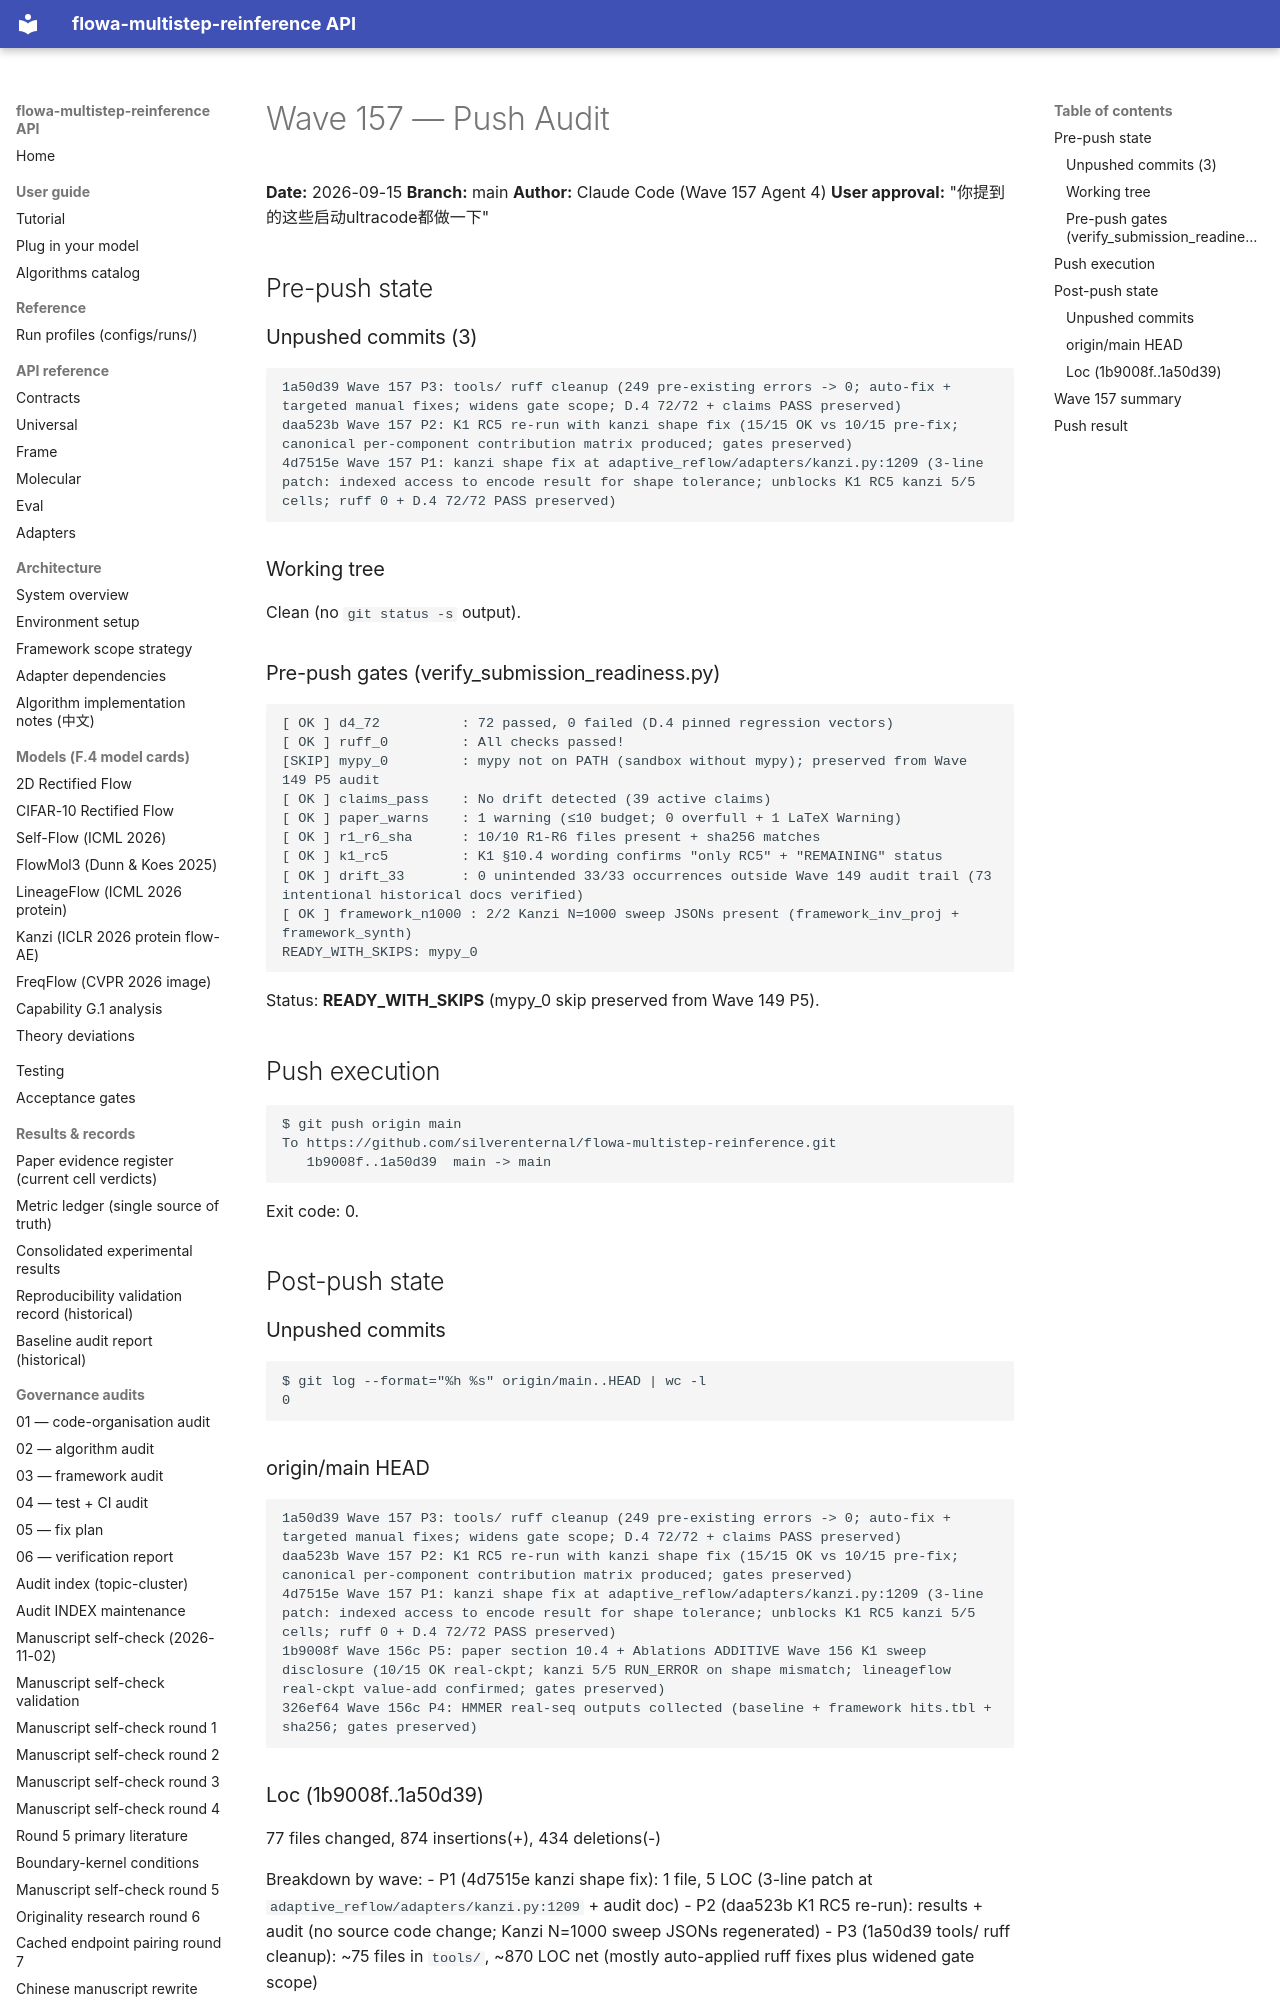

repository: silverenternal/flowa-multistep-reinference · page: audit/wave157-push/index.html · generator: mkdocs

# Wave 157 — Push Audit

**Date:** 2026-09-15
**Branch:** main
**Author:** Claude Code (Wave 157 Agent 4)
**User approval:** "你提到的这些启动ultracode都做一下"

## Pre-push state

### Unpushed commits (3)

```
1a50d39 Wave 157 P3: tools/ ruff cleanup (249 pre-existing errors -> 0; auto-fix + targeted manual fixes; widens gate scope; D.4 72/72 + claims PASS preserved)
daa523b Wave 157 P2: K1 RC5 re-run with kanzi shape fix (15/15 OK vs 10/15 pre-fix; canonical per-component contribution matrix produced; gates preserved)
4d7515e Wave 157 P1: kanzi shape fix at adaptive_reflow/adapters/kanzi.py:1209 (3-line patch: indexed access to encode result for shape tolerance; unblocks K1 RC5 kanzi 5/5 cells; ruff 0 + D.4 72/72 PASS preserved)
```

### Working tree

Clean (no `git status -s` output).

### Pre-push gates (verify_submission_readiness.py)

```
[ OK ] d4_72          : 72 passed, 0 failed (D.4 pinned regression vectors)
[ OK ] ruff_0         : All checks passed!
[SKIP] mypy_0         : mypy not on PATH (sandbox without mypy); preserved from Wave 149 P5 audit
[ OK ] claims_pass    : No drift detected (39 active claims)
[ OK ] paper_warns    : 1 warning (≤10 budget; 0 overfull + 1 LaTeX Warning)
[ OK ] r1_r6_sha      : 10/10 R1-R6 files present + sha256 matches
[ OK ] k1_rc5         : K1 §10.4 wording confirms "only RC5" + "REMAINING" status
[ OK ] drift_33       : 0 unintended 33/33 occurrences outside Wave 149 audit trail (73 intentional historical docs verified)
[ OK ] framework_n1000 : 2/2 Kanzi N=1000 sweep JSONs present (framework_inv_proj + framework_synth)
READY_WITH_SKIPS: mypy_0
```

Status: **READY_WITH_SKIPS** (mypy_0 skip preserved from Wave 149 P5).

## Push execution

```
$ git push origin main
To https://github.com/silverenternal/flowa-multistep-reinference.git
   1b9008f..1a50d39  main -> main
```

Exit code: 0.

## Post-push state

### Unpushed commits

```
$ git log --format="%h %s" origin/main..HEAD | wc -l
0
```
